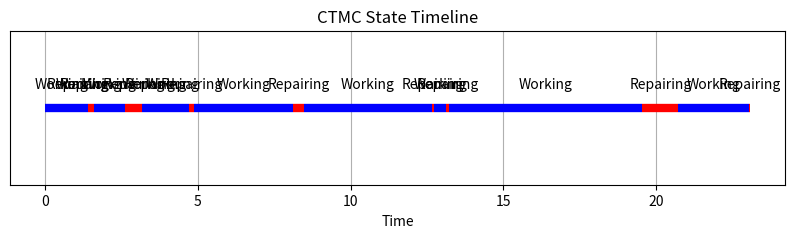

Write the Python code that produced this figure.
import numpy as np
import matplotlib.pyplot as plt

states = ['Working', 'Repairing']
Q = np.array([
    [-0.5, 0.5],  # Working → Repairing
    [1.0, -1.0]   # Repairing → Working
])

print("Q Matrix (Transition Rates):")
print(Q)

np.random.seed(1)
n_steps = 20
times = [0]
states_list = [0]
current_state = 0

for _ in range(n_steps):
    rate = -Q[current_state, current_state]
    holding_time = np.random.exponential(1/rate)
    next_time = times[-1] + holding_time

    probs = Q[current_state].copy()
    probs[current_state] = 0
    probs = probs / probs.sum()
    next_state = np.random.choice([0,1], p=probs)

    times.append(next_time)
    states_list.append(next_state)
    current_state = next_state

print("Times:", times)
print("States:", [states[s] for s in states_list])

fig, ax = plt.subplots(figsize=(10, 2))
for i in range(len(times) - 1):
    ax.hlines(1, times[i], times[i+1], colors='blue' if states_list[i] == 0 else 'red', lw=6)
    ax.text((times[i] + times[i+1])/2, 1.05, states[states_list[i]], ha='center')

ax.set_ylim(0.8, 1.2)
ax.set_yticks([])
ax.set_title("CTMC State Timeline")
ax.set_xlabel("Time")
plt.grid(True, axis='x')
plt.show()